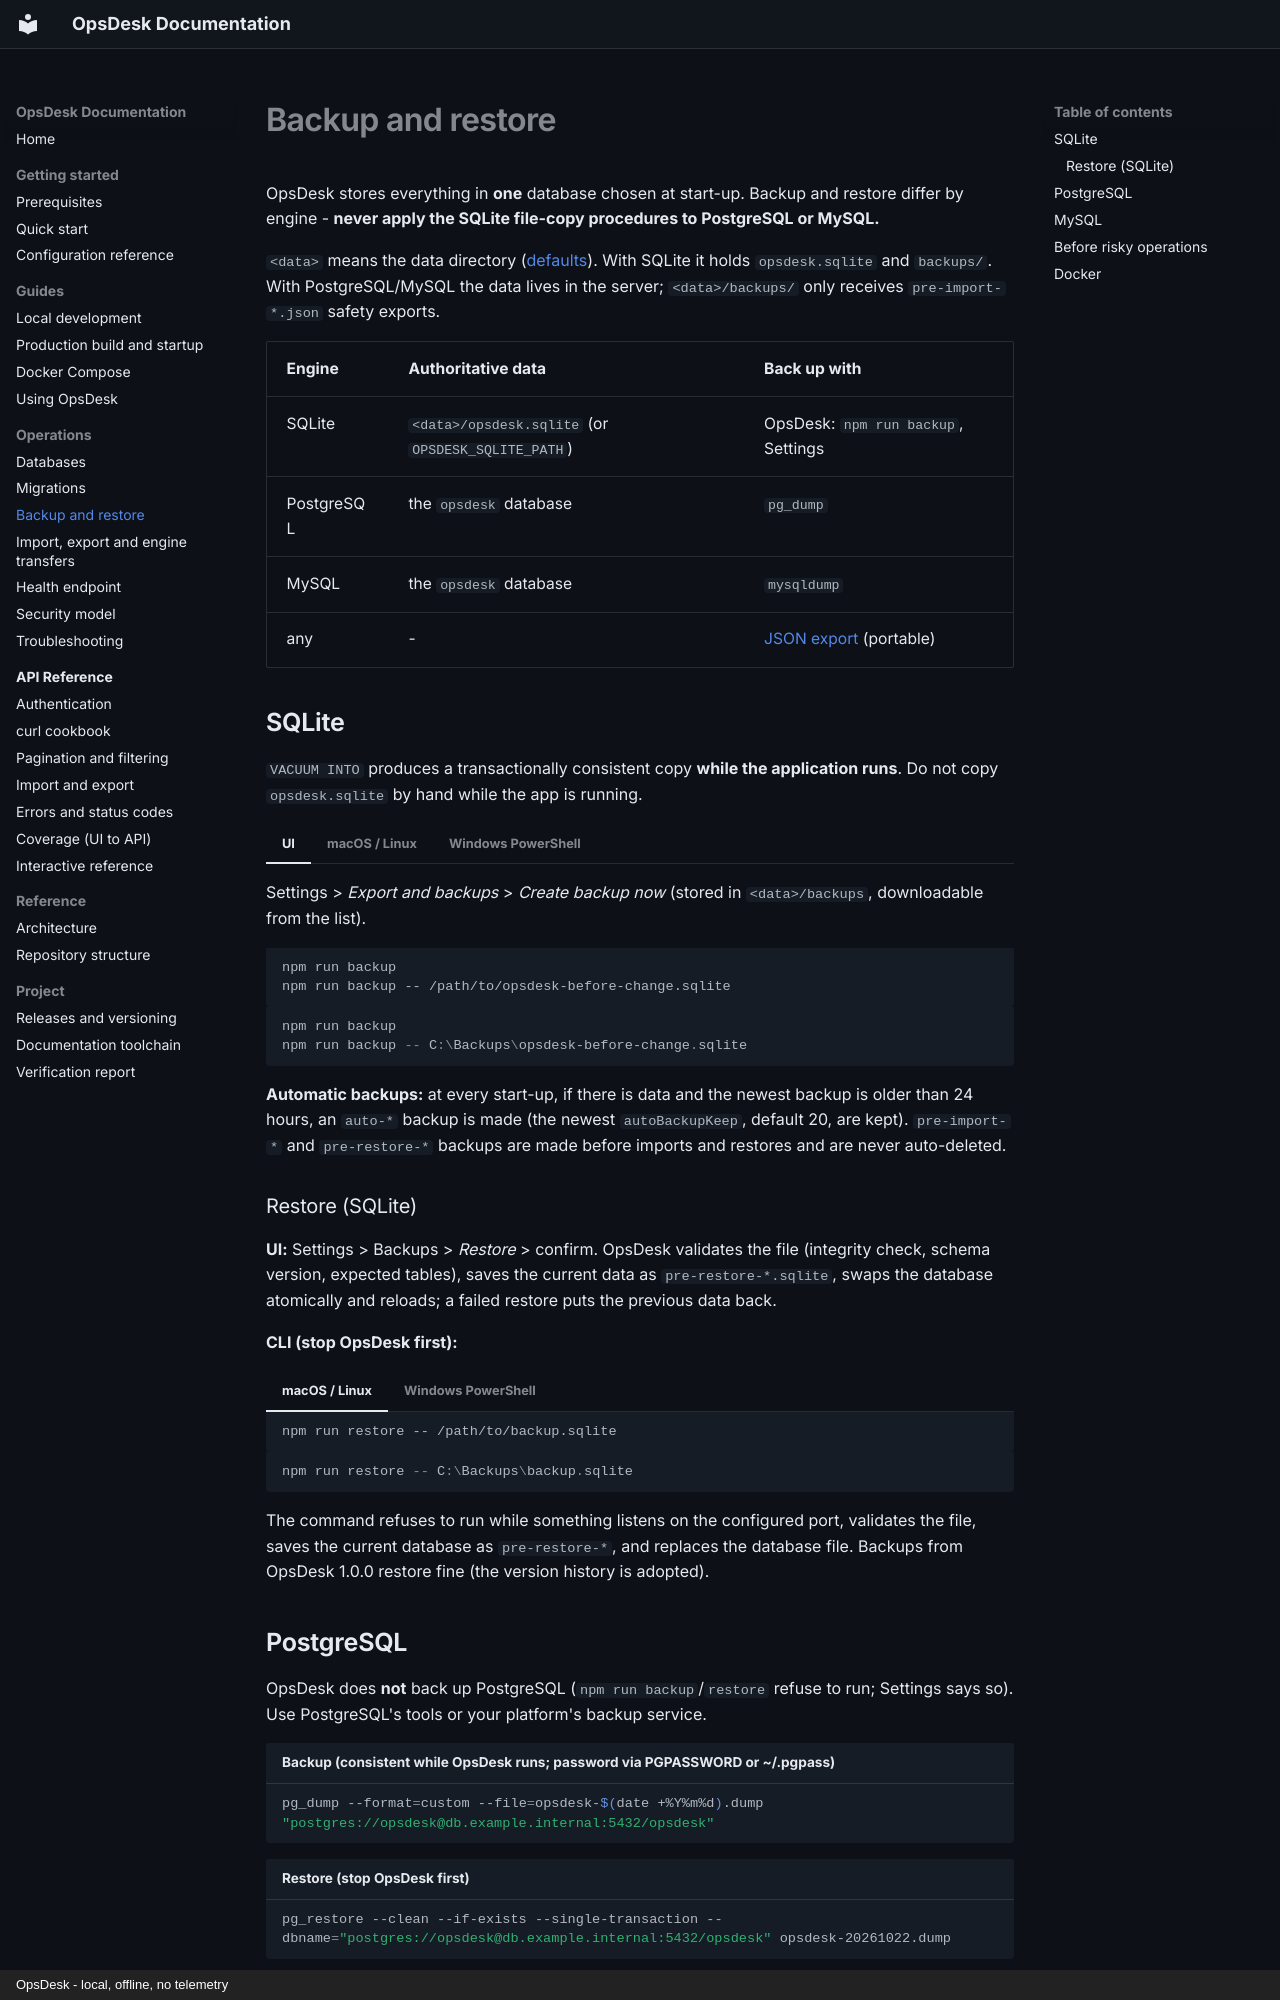

repository: mouzong/opsdesk · page: operations/backup-restore/index.html · generator: mkdocs · copyright: OpsDesk - local, offline, no telemetry

# Backup and restore

OpsDesk stores everything in **one** database chosen at start-up. Backup and restore differ by engine - **never apply the SQLite file-copy procedures to PostgreSQL or MySQL.**

`<data>` means the data directory ([defaults](../getting-started/configuration.md#4-where-each-setting-belongs)). With SQLite it holds `opsdesk.sqlite` and `backups/`. With PostgreSQL/MySQL the data lives in the server; `<data>/backups/` only receives `pre-import-*.json` safety exports.

| Engine | Authoritative data | Back up with |
| --- | --- | --- |
| SQLite | `<data>/opsdesk.sqlite` (or `OPSDESK_SQLITE_PATH`) | OpsDesk: `npm run backup`, Settings |
| PostgreSQL | the `opsdesk` database | `pg_dump` |
| MySQL | the `opsdesk` database | `mysqldump` |
| any | - | [JSON export](import-export.md) (portable) |

## SQLite

`VACUUM INTO` produces a transactionally consistent copy **while the application runs**. Do not copy `opsdesk.sqlite` by hand while the app is running.

=== "UI"

    Settings > *Export and backups* > *Create backup now* (stored in `<data>/backups`, downloadable from the list).

=== "macOS / Linux"

    ```bash
    npm run backup
    npm run backup -- /path/to/opsdesk-before-change.sqlite
    ```

=== "Windows PowerShell"

    ```powershell
    npm run backup
    npm run backup -- C:\Backups\opsdesk-before-change.sqlite
    ```

**Automatic backups:** at every start-up, if there is data and the newest backup is older than 24 hours, an `auto-*` backup is made (the newest `autoBackupKeep`, default 20, are kept). `pre-import-*` and `pre-restore-*` backups are made before imports and restores and are never auto-deleted.

### Restore (SQLite)

**UI:** Settings > Backups > *Restore* > confirm. OpsDesk validates the file (integrity check, schema version, expected tables), saves the current data as `pre-restore-*.sqlite`, swaps the database atomically and reloads; a failed restore puts the previous data back.

**CLI (stop OpsDesk first):**

=== "macOS / Linux"

    ```bash
    npm run restore -- /path/to/backup.sqlite
    ```

=== "Windows PowerShell"

    ```powershell
    npm run restore -- C:\Backups\backup.sqlite
    ```

The command refuses to run while something listens on the configured port, validates the file, saves the current database as `pre-restore-*`, and replaces the database file. Backups from OpsDesk 1.0.0 restore fine (the version history is adopted).
